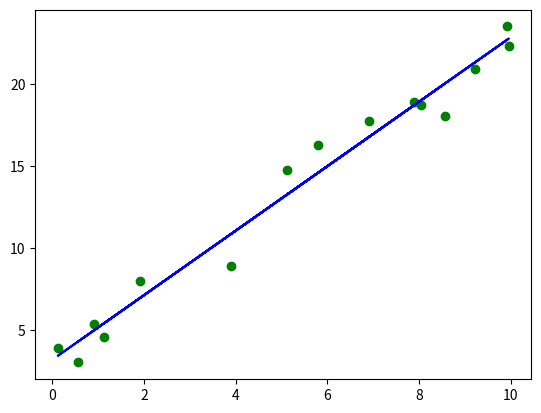

Here is the Python script that generated this plot:
import numpy as np
import matplotlib.pyplot as plt
from numpy.polynomial import Polynomial
x8=np.linspace(-np.pi/4,np.pi/4,1000)
y8=(np.cos(x8))**(-2)
y1=2*np.ones(len(x8))
#plt.plot(x8,y8,label=r'$y=\sec^{2} x$')
#plt.plot(x8,y1,color='green')
xticks=[-np.pi/4,0,np.pi/4]
xticks_label=[r'$-\frac{\pi}{4}$','0',r'$\frac{\pi}{4}$']
#plt.xlim([-np.pi/4,np.pi/4])
#plt.xticks(xticks,xticks_label)
#plt.legend()





x2=10*np.random.rand(15)
y2=2*x2+3+np.random.randn(15)
fit=Polynomial.fit(x2,y2,1)
clean_fit=fit.convert()

plt.scatter(x2,y2,marker="o",color='green')
plt.plot(x2,clean_fit(x2),color='blue')
plt.show()
